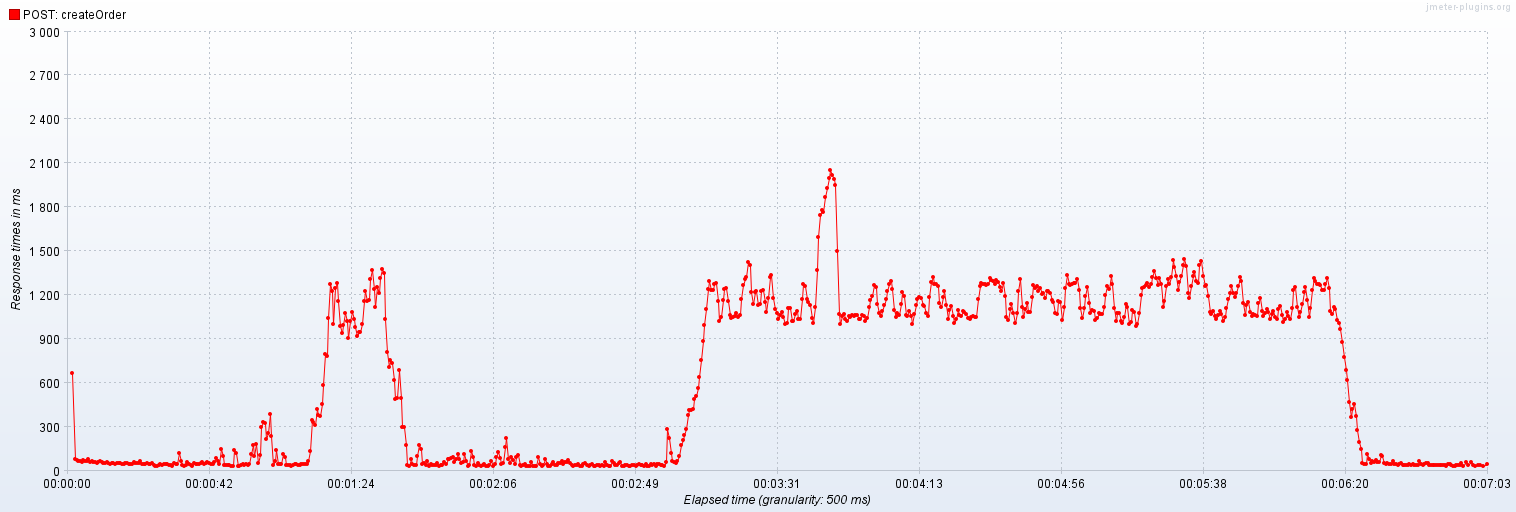

Source data for this figure (header and first rows):
Elapsed time; POST: createOrder
14:59:09,500; 668.3
14:59:10,500; 75.33
14:59:11,0; 72.5
14:59:11,500; 62.33
14:59:12,0; 62.67
14:59:12,500; 57.5
14:59:13,0; 70.33
14:59:13,500; 64.5
14:59:14,0; 64.4
14:59:14,500; 76.83
14:59:15,0; 55.0
14:59:15,500; 62.0
14:59:16,0; 54.83
14:59:16,500; 56.14
14:59:17,0; 53.0
14:59:17,500; 57.86
14:59:18,0; 65.33
14:59:18,500; 55.75
14:59:19,0; 51.44
14:59:19,500; 50.33
14:59:20,0; 55.89
14:59:20,500; 50.9
14:59:21,0; 46.82
14:59:21,500; 48.8
14:59:22,0; 53.82
14:59:22,500; 45.83
14:59:23,0; 49.33
14:59:23,500; 52.38
14:59:24,0; 48.38
14:59:24,500; 46.62
14:59:25,0; 45.85
14:59:25,500; 48.53
14:59:26,0; 49.0
14:59:26,500; 45.5
14:59:27,0; 45.6
14:59:27,500; 44.94
14:59:28,0; 55.2
14:59:28,500; 48.41
14:59:29,0; 53.0
14:59:29,500; 51.18
14:59:30,0; 65.29
14:59:30,500; 47.5
14:59:31,0; 44.26
14:59:31,500; 45.83
14:59:32,0; 48.1
14:59:32,500; 44.22
14:59:33,0; 45.81
14:59:33,500; 49.19
14:59:34,0; 39.33
14:59:34,500; 33.95
14:59:35,0; 32.95
14:59:35,500; 37.48
14:59:36,0; 47.61
14:59:36,500; 40.0
14:59:37,0; 41.24
14:59:37,500; 41.29
14:59:38,0; 45.83
14:59:38,500; 35.81
14:59:39,0; 34.77
14:59:39,500; 30.96
... 778 more rows
